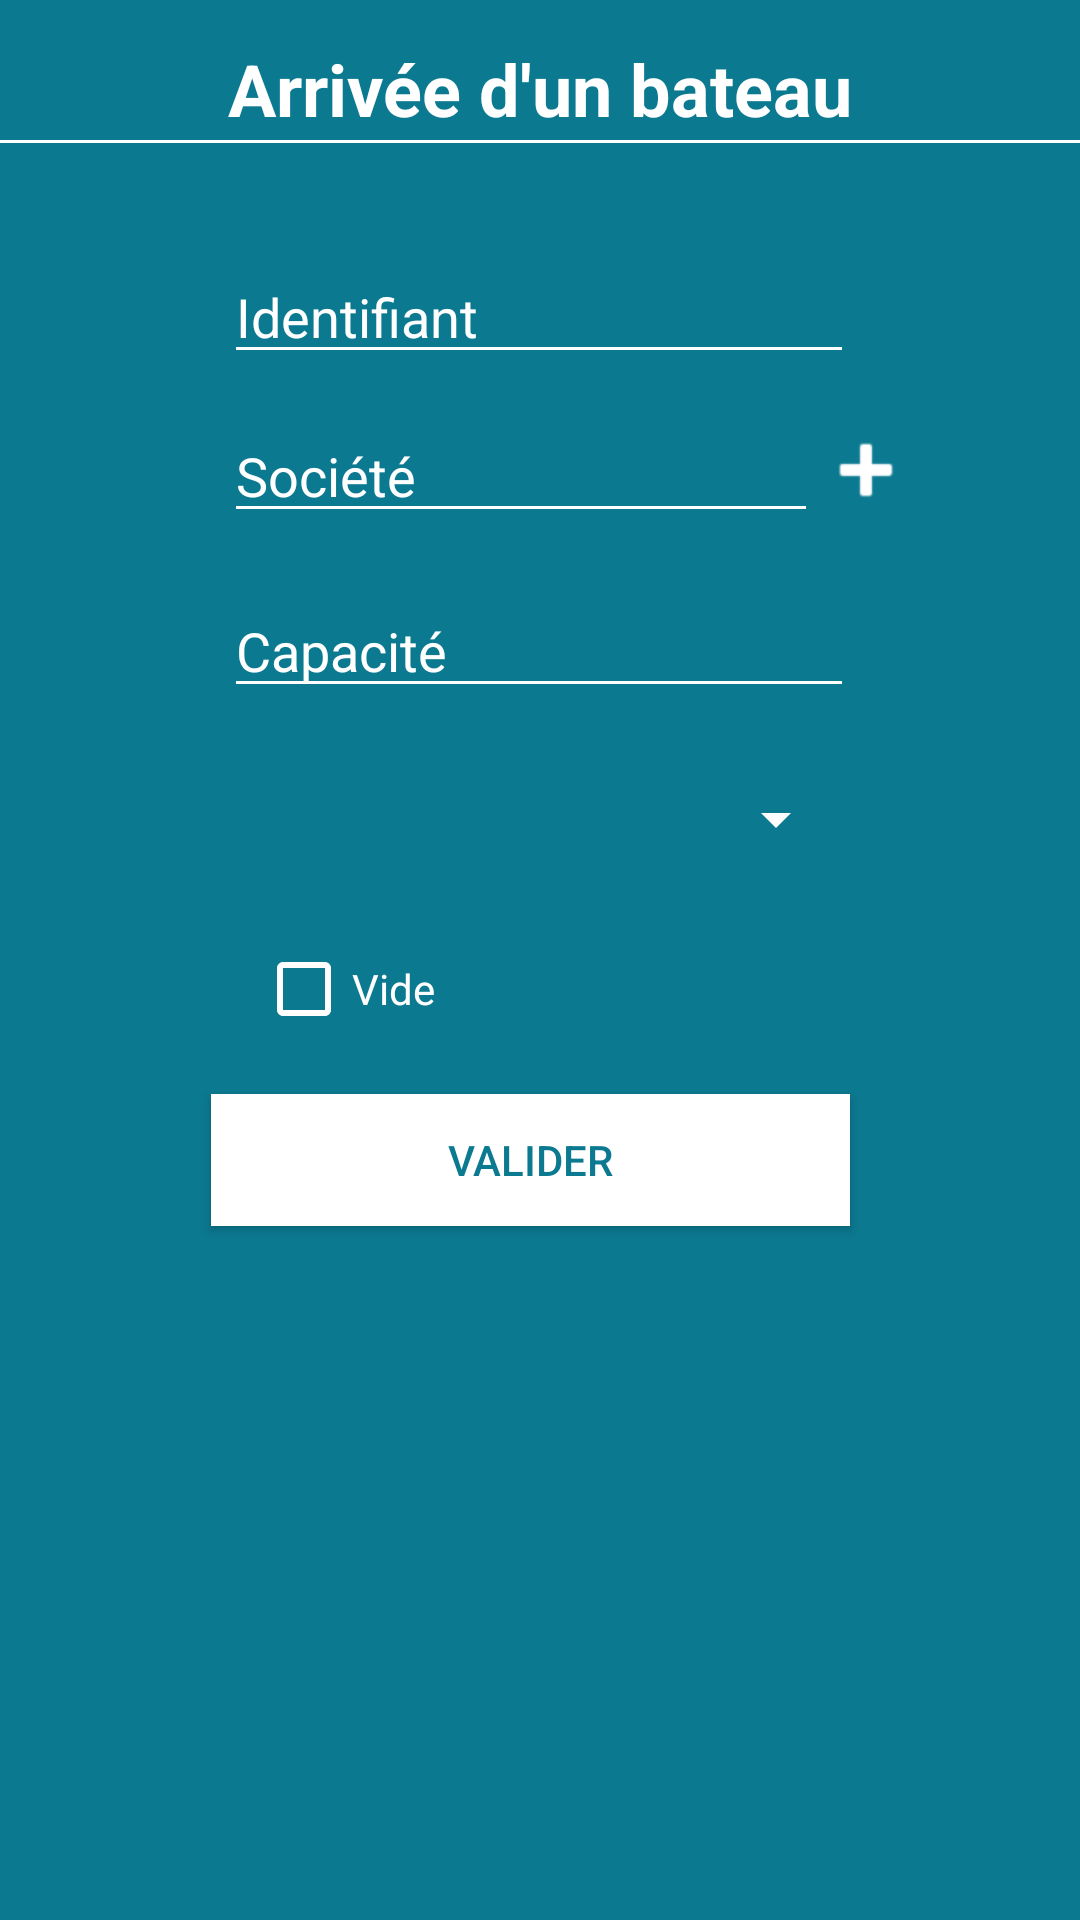

Here is an Android app screen rendered from its layout file. Give the layout XML and the strings, colors and styles it references.
<!-- AndroidManifest.xml: application theme Theme.App_Bateaux -->
<!-- res/layout/boat_arrived.xml -->
<?xml version="1.0" encoding="utf-8"?>
<android.support.constraint.ConstraintLayout xmlns:android="http://schemas.android.com/apk/res/android"
    xmlns:app="http://schemas.android.com/apk/res-auto"
    xmlns:tools="http://schemas.android.com/tools"
    android:layout_width="match_parent"
    android:layout_height="match_parent"
    android:background="@color/blue_app"
    tools:context=".BoatActivity">

    <Spinner
        android:id="@+id/spinner2"
        android:layout_width="208dp"
        android:layout_height="46dp"
        android:backgroundTint="#FFFF"
        app:layout_constraintBottom_toBottomOf="parent"
        app:layout_constraintEnd_toEndOf="parent"
        app:layout_constraintHorizontal_bias="0.492"
        app:layout_constraintStart_toStartOf="parent"
        app:layout_constraintTop_toTopOf="parent"
        app:layout_constraintVertical_bias="0.421" />

    <Button
        android:id="@+id/buttonValider"
        android:layout_width="213dp"
        android:layout_height="44dp"
        android:background="#FFFF"
        android:text="@string/valider"
        android:textColor="#0b7990"
        android:theme="@style/AppTheme.Button"
        app:layout_constraintBottom_toBottomOf="parent"
        app:layout_constraintEnd_toEndOf="parent"
        app:layout_constraintHorizontal_bias="0.479"
        app:layout_constraintStart_toStartOf="parent"
        app:layout_constraintTop_toTopOf="parent"
        app:layout_constraintVertical_bias="0.612" />

    <EditText
        android:id="@+id/editTextCapacite"
        android:layout_width="wrap_content"
        android:layout_height="wrap_content"
        android:autofillHints=""
        android:backgroundTint="@color/white"
        android:ems="10"
        android:hint="@string/capacit"
        android:inputType="textPersonName"
        android:textColor="@color/white"
        android:textColorHint="@color/white"
        app:layout_constraintBottom_toBottomOf="parent"
        app:layout_constraintEnd_toEndOf="parent"
        app:layout_constraintHorizontal_bias="0.497"
        app:layout_constraintStart_toStartOf="parent"
        app:layout_constraintTop_toTopOf="parent"
        app:layout_constraintVertical_bias="0.325" />

    <EditText
        android:id="@+id/editTextSociete"
        android:layout_width="wrap_content"
        android:layout_height="wrap_content"
        android:autofillHints=""
        android:backgroundTint="@color/white"
        android:ems="10"
        android:hint="@string/soci_t"
        android:inputType="textPersonName"
        android:textColor="@color/white"
        android:textColorHint="@color/white"
        app:layout_constraintBottom_toBottomOf="parent"
        app:layout_constraintEnd_toEndOf="parent"
        app:layout_constraintHorizontal_bias="0.497"
        app:layout_constraintStart_toStartOf="parent"
        app:layout_constraintTop_toTopOf="parent"
        app:layout_constraintVertical_bias="0.228" />

    <TextView
        android:id="@+id/textView7"
        android:layout_width="wrap_content"
        android:layout_height="wrap_content"
        android:text="@string/arriv_e_d_un_bateau"
        android:textColor="@color/white"
        android:textColorHint="@color/white"
        android:textSize="24sp"
        android:textStyle="bold"
        app:layout_constraintBottom_toBottomOf="parent"
        app:layout_constraintEnd_toEndOf="parent"
        app:layout_constraintHorizontal_bias="0.5"
        app:layout_constraintStart_toStartOf="parent"
        app:layout_constraintTop_toTopOf="parent"
        app:layout_constraintVertical_bias="0.022" />

    <View
        android:id="@+id/divider5"
        android:layout_width="match_parent"
        android:layout_height="1dp"
        android:background="#FFFF"
        app:layout_constraintBottom_toBottomOf="parent"
        app:layout_constraintEnd_toEndOf="parent"
        app:layout_constraintHorizontal_bias="1.0"
        app:layout_constraintStart_toStartOf="parent"
        app:layout_constraintTop_toTopOf="parent"
        app:layout_constraintVertical_bias="0.073" />

    <ImageButton
        android:id="@+id/imageButtonReturn2"
        android:layout_width="46dp"
        android:layout_height="41dp"
        android:adjustViewBounds="true"
        android:backgroundTint="#0b7990"
        android:scaleType="fitCenter"
        android:src="@drawable/left_arrow"
        app:layout_constraintBottom_toBottomOf="parent"
        app:layout_constraintEnd_toEndOf="parent"
        app:layout_constraintHorizontal_bias="0.01"
        app:layout_constraintStart_toStartOf="parent"
        app:layout_constraintTop_toTopOf="parent"
        app:layout_constraintVertical_bias="0.017" />

    <EditText
        android:id="@+id/editTextId"
        android:layout_width="wrap_content"
        android:layout_height="wrap_content"
        android:backgroundTint="@color/white"
        android:ems="10"
        android:hint="@string/identifiant"
        android:inputType="textPersonName"
        android:textColor="@color/white"
        android:textColorHint="@color/white"
        app:layout_constraintBottom_toBottomOf="parent"
        app:layout_constraintEnd_toEndOf="parent"
        app:layout_constraintHorizontal_bias="0.497"
        app:layout_constraintStart_toStartOf="parent"
        app:layout_constraintTop_toTopOf="parent"
        app:layout_constraintVertical_bias="0.139" />

    <CheckBox
        android:id="@+id/checkBoxVide"
        android:layout_width="wrap_content"
        android:layout_height="wrap_content"
        android:buttonTint="@color/white"
        android:text="Vide"
        android:textColor="@color/white"
        app:layout_constraintBottom_toBottomOf="parent"
        app:layout_constraintEnd_toEndOf="parent"
        app:layout_constraintHorizontal_bias="0.284"
        app:layout_constraintStart_toStartOf="parent"
        app:layout_constraintTop_toTopOf="parent"
        app:layout_constraintVertical_bias="0.516" />

    <ImageButton
        android:id="@+id/buttonAddSoc"
        android:layout_width="40dp"
        android:layout_height="41dp"
        android:background="@color/blue_app"
        android:tint="@color/white"
        app:layout_constraintBottom_toBottomOf="parent"
        app:layout_constraintEnd_toEndOf="parent"
        app:layout_constraintHorizontal_bias="0.84"
        app:layout_constraintStart_toStartOf="parent"
        app:layout_constraintTop_toTopOf="parent"
        app:layout_constraintVertical_bias="0.227"
        android:src="@android:drawable/ic_input_add" />
</android.support.constraint.ConstraintLayout>
<!-- resources referenced by this layout -->
<resources>
  <color name="blue_app">#0b7990</color>
  <color name="white">#FFFF</color>
  <string name="arriv_e_d_un_bateau">Arrivée d\'un bateau</string>
  <string name="capacit">Capacité</string>
  <string name="identifiant">Identifiant</string>
  <string name="soci_t">Société</string>
  <string name="valider">Valider</string>
  <style name="AppTheme.Button" parent="Widget.AppCompat.Button.Colored">
          <item name="colorButtonNormal">@color/blue_2</item>
          <item name="android:textColor">@color/white</item>
      </style>
  <style name="Theme.App_Bateaux" parent="Theme.AppCompat.Light.DarkActionBar">
          
          <item name="colorPrimary">@color/purple_500</item>
          <item name="colorPrimaryDark">@color/purple_700</item>
          <item name="colorAccent">@color/teal_200</item>
          <item name="android:spinnerItemStyle">@style/SpinnerItem</item>
  
          
      </style>
  <color name="blue_2">#003366</color>
  <color name="purple_500">#FF6200EE</color>
  <color name="purple_700">#FF3700B3</color>
  <color name="teal_200">#FF03DAC5</color>
  <style name="SpinnerItem" parent="android:style/Widget.TextView.SpinnerItem">
          <item name="android:textColor">#0b7990</item>
          <item name="android:background">#FFFF</item>
      </style>
</resources>
